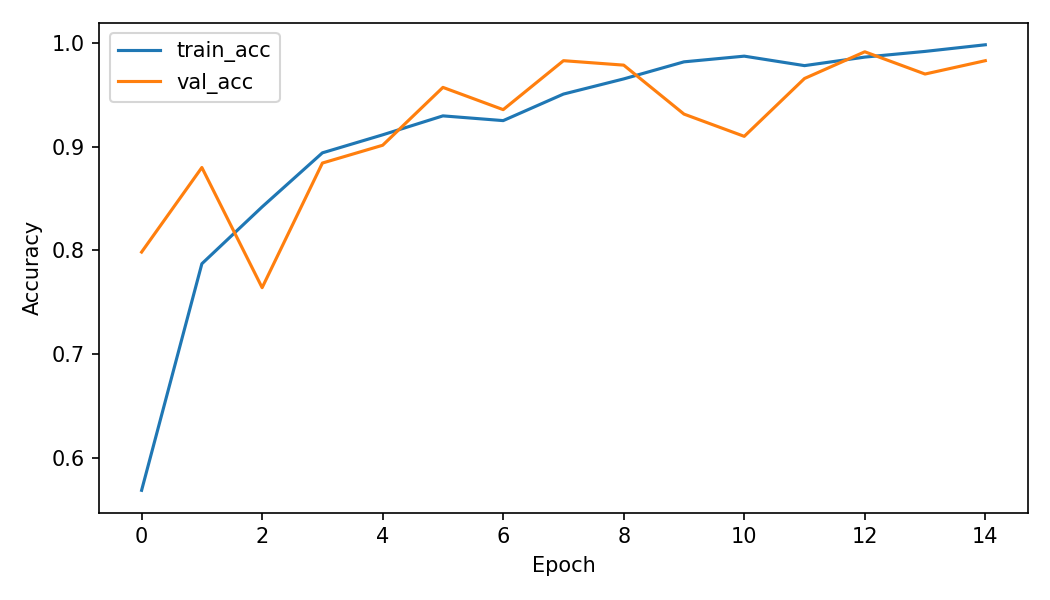

Source data for this figure (header and first rows):
accuracy, loss, val_accuracy, val_loss, learning_rate
0.5686, 1.109, 0.7983, 0.4563, 9.999999747378752e-05
0.787, 0.5154, 0.8798, 0.2738, 9.999999747378752e-05
0.8419, 0.4057, 0.7639, 0.6655, 9.999999747378752e-05
0.894, 0.289, 0.8841, 0.2678, 9.999999747378752e-05
0.9113, 0.2276, 0.9013, 0.3493, 9.999999747378752e-05
0.9296, 0.2027, 0.9571, 0.1319, 9.999999747378752e-05
0.925, 0.2298, 0.9356, 0.144, 9.999999747378752e-05
0.9506, 0.1398, 0.9828, 0.07922, 9.999999747378752e-05
0.9653, 0.09471, 0.9785, 0.05523, 9.999999747378752e-05
0.9817, 0.05408, 0.9313, 0.1912, 9.999999747378752e-05
0.9872, 0.04334, 0.9099, 0.4624, 9.999999747378752e-05
0.9781, 0.06112, 0.9657, 0.09034, 9.999999747378752e-05
0.9863, 0.04363, 0.9914, 0.03768, 4.999999873689376e-05
0.9918, 0.02619, 0.97, 0.1428, 4.999999873689376e-05
0.9982, 0.01222, 0.9828, 0.0872, 4.999999873689376e-05
